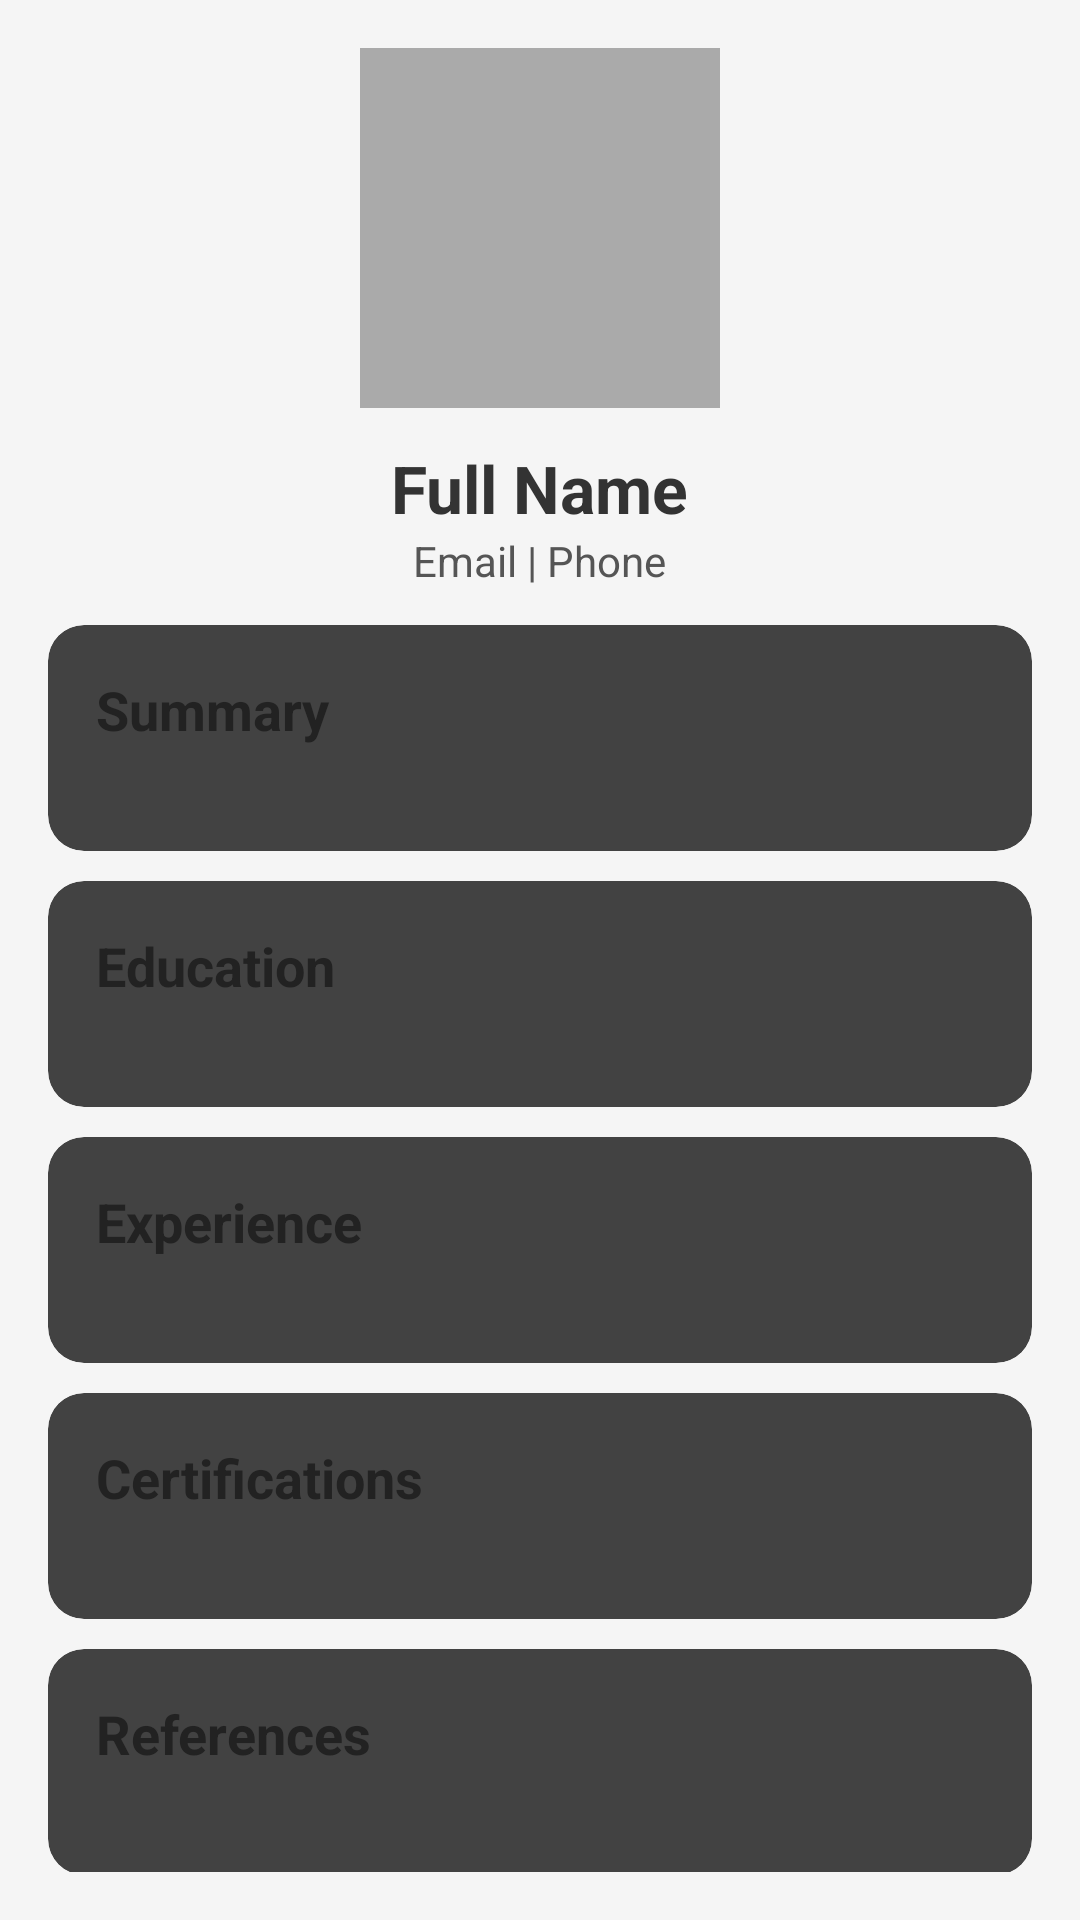

Layout XML and referenced resources for this Android screen:
<!-- AndroidManifest.xml: application theme Theme.A2 -->
<!-- res/layout/activity_final.xml -->
<?xml version="1.0" encoding="utf-8"?>
<androidx.constraintlayout.widget.ConstraintLayout xmlns:android="http://schemas.android.com/apk/res/android"
    xmlns:app="http://schemas.android.com/apk/res-auto"
    xmlns:tools="http://schemas.android.com/tools"
    android:id="@+id/main"
    android:layout_width="match_parent"
    android:layout_height="match_parent"
    tools:context=".FinalActivity"
    android:background="#F5F5F5">

    <ScrollView
        android:layout_width="match_parent"
        android:layout_height="match_parent"
        android:padding="16dp">

        <LinearLayout
            android:layout_width="match_parent"
            android:layout_height="wrap_content"
            android:orientation="vertical"
            android:gravity="center_horizontal">

            <ImageView
                android:id="@+id/profileImageView"
                android:layout_width="120dp"
                android:layout_height="120dp"
                android:layout_marginBottom="12dp"
                android:scaleType="centerCrop"
                android:background="@android:color/darker_gray"
                android:src="@drawable/a2"
                android:layout_gravity="center"
                android:clipToOutline="true"
                android:contentDescription="Profile Picture"/>

            <TextView
                android:id="@+id/tvFullName"
                android:layout_width="wrap_content"
                android:layout_height="wrap_content"
                android:textSize="22sp"
                android:textStyle="bold"
                android:textColor="#333333"
                android:text="Full Name"
                android:layout_gravity="center"/>

            <TextView
                android:id="@+id/tvContact"
                android:layout_width="wrap_content"
                android:layout_height="wrap_content"
                android:textSize="14sp"
                android:textColor="#555555"
                android:text="Email | Phone"
                android:layout_gravity="center"/>

            <LinearLayout
                android:layout_width="match_parent"
                android:layout_height="wrap_content"
                android:orientation="vertical"
                android:layout_marginTop="12dp">

                
                <androidx.cardview.widget.CardView
                    android:layout_width="match_parent"
                    android:layout_height="wrap_content"
                    android:layout_marginBottom="10dp"
                    app:cardCornerRadius="12dp"
                    app:cardElevation="6dp">

                    <LinearLayout
                        android:layout_width="match_parent"
                        android:layout_height="wrap_content"
                        android:padding="16dp"
                        android:orientation="vertical">

                        <TextView
                            android:text="Summary"
                            android:textSize="18sp"
                            android:textStyle="bold"
                            android:layout_width="match_parent"
                            android:layout_height="wrap_content"
                            android:textColor="#222222"/>

                        <TextView
                            android:id="@+id/tvSummary"
                            android:layout_width="match_parent"
                            android:layout_height="wrap_content"
                            android:textSize="14sp"
                            android:textColor="#444444"/>
                    </LinearLayout>
                </androidx.cardview.widget.CardView>

                
                <androidx.cardview.widget.CardView
                    android:layout_width="match_parent"
                    android:layout_height="wrap_content"
                    android:layout_marginBottom="10dp"
                    app:cardCornerRadius="12dp"
                    app:cardElevation="6dp">

                    <LinearLayout
                        android:layout_width="match_parent"
                        android:layout_height="wrap_content"
                        android:padding="16dp"
                        android:orientation="vertical">

                        <TextView
                            android:text="Education"
                            android:textSize="18sp"
                            android:textStyle="bold"
                            android:layout_width="match_parent"
                            android:layout_height="wrap_content"
                            android:textColor="#222222"/>

                        <TextView
                            android:id="@+id/tvEducation"
                            android:layout_width="match_parent"
                            android:layout_height="wrap_content"
                            android:textSize="14sp"
                            android:textColor="#444444"/>
                    </LinearLayout>
                </androidx.cardview.widget.CardView>

                
                <androidx.cardview.widget.CardView
                    android:layout_width="match_parent"
                    android:layout_height="wrap_content"
                    android:layout_marginBottom="10dp"
                    app:cardCornerRadius="12dp"
                    app:cardElevation="6dp">

                    <LinearLayout
                        android:layout_width="match_parent"
                        android:layout_height="wrap_content"
                        android:padding="16dp"
                        android:orientation="vertical">

                        <TextView
                            android:text="Experience"
                            android:textSize="18sp"
                            android:textStyle="bold"
                            android:layout_width="match_parent"
                            android:layout_height="wrap_content"
                            android:textColor="#222222"/>

                        <TextView
                            android:id="@+id/tvExperience"
                            android:layout_width="match_parent"
                            android:layout_height="wrap_content"
                            android:textSize="14sp"
                            android:textColor="#444444"/>
                    </LinearLayout>
                </androidx.cardview.widget.CardView>

                
                <androidx.cardview.widget.CardView
                    android:layout_width="match_parent"
                    android:layout_height="wrap_content"
                    android:layout_marginBottom="10dp"
                    app:cardCornerRadius="12dp"
                    app:cardElevation="6dp">

                    <LinearLayout
                        android:layout_width="match_parent"
                        android:layout_height="wrap_content"
                        android:padding="16dp"
                        android:orientation="vertical">

                        <TextView
                            android:text="Certifications"
                            android:textSize="18sp"
                            android:textStyle="bold"
                            android:layout_width="match_parent"
                            android:layout_height="wrap_content"
                            android:textColor="#222222"/>

                        <TextView
                            android:id="@+id/tvCertifications"
                            android:layout_width="match_parent"
                            android:layout_height="wrap_content"
                            android:textSize="14sp"
                            android:textColor="#444444"/>
                    </LinearLayout>
                </androidx.cardview.widget.CardView>

                
                <androidx.cardview.widget.CardView
                    android:layout_width="match_parent"
                    android:layout_height="wrap_content"
                    android:layout_marginBottom="10dp"
                    app:cardCornerRadius="12dp"
                    app:cardElevation="6dp">

                    <LinearLayout
                        android:layout_width="match_parent"
                        android:layout_height="wrap_content"
                        android:padding="16dp"
                        android:orientation="vertical">

                        <TextView
                            android:text="References"
                            android:textSize="18sp"
                            android:textStyle="bold"
                            android:layout_width="match_parent"
                            android:layout_height="wrap_content"
                            android:textColor="#222222"/>

                        <TextView
                            android:id="@+id/tvReferences"
                            android:layout_width="match_parent"
                            android:layout_height="wrap_content"
                            android:textSize="14sp"
                            android:textColor="#444444"/>
                    </LinearLayout>
                </androidx.cardview.widget.CardView>

            </LinearLayout>

            <Button
                android:id="@+id/btnShare"
                android:layout_width="match_parent"
                android:layout_height="wrap_content"
                android:text="Share CV"
                android:textSize="16sp"
                android:layout_marginTop="16dp"

                android:padding="12dp"
                android:layout_gravity="center"/>
        </LinearLayout>
    </ScrollView>
</androidx.constraintlayout.widget.ConstraintLayout>
<!-- resources referenced by this layout -->
<resources>

</resources>
